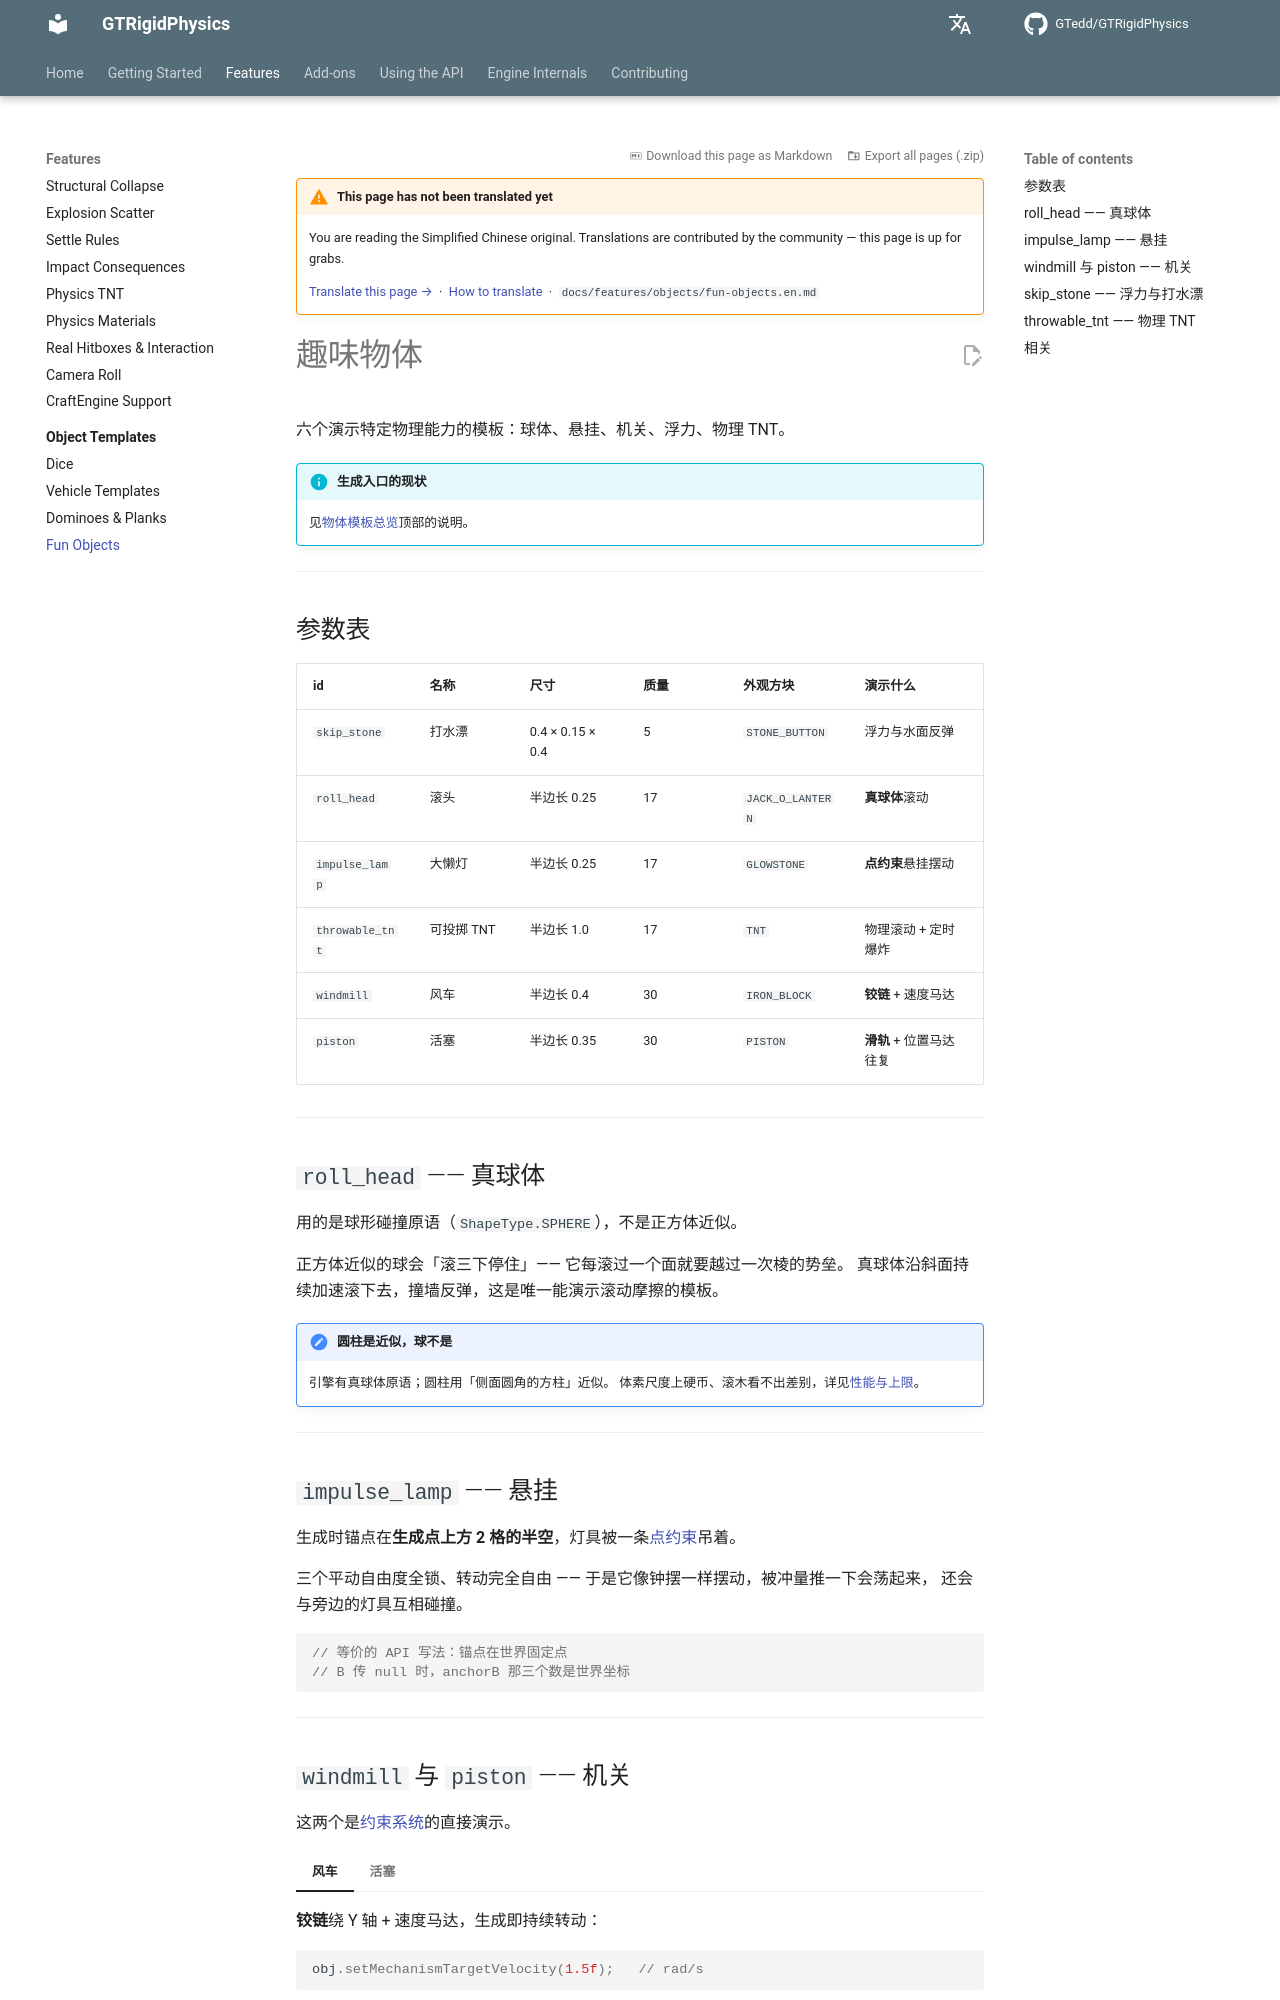

repository: GTedd/GTRigidPhysics · page: en/features/objects/fun-objects/index.html · generator: mkdocs

# 趣味物体

六个演示特定物理能力的模板：球体、悬挂、机关、浮力、物理 TNT。

!!! info "生成入口的现状"
    见[物体模板总览](index.md)顶部的说明。

---

## 参数表

| id | 名称 | 尺寸 | 质量 | 外观方块 | 演示什么 |
|---|---|---|---|---|---|
| `skip_stone` | 打水漂 | 0.4 × 0.15 × 0.4 | 5 | `STONE_BUTTON` | 浮力与水面反弹 |
| `roll_head` | 滚头 | 半边长 0.25 | 17 | `JACK_O_LANTERN` | **真球体**滚动 |
| `impulse_lamp` | 大懒灯 | 半边长 0.25 | 17 | `GLOWSTONE` | **点约束**悬挂摆动 |
| `throwable_tnt` | 可投掷 TNT | 半边长 1.0 | 17 | `TNT` | 物理滚动 + 定时爆炸 |
| `windmill` | 风车 | 半边长 0.4 | 30 | `IRON_BLOCK` | **铰链** + 速度马达 |
| `piston` | 活塞 | 半边长 0.35 | 30 | `PISTON` | **滑轨** + 位置马达往复 |

---

## `roll_head` —— 真球体

用的是球形碰撞原语（`ShapeType.SPHERE`），不是正方体近似。

正方体近似的球会「滚三下停住」—— 它每滚过一个面就要越过一次棱的势垒。
真球体沿斜面持续加速滚下去，撞墙反弹，这是唯一能演示滚动摩擦的模板。

!!! note "圆柱是近似，球不是"
    引擎有真球体原语；圆柱用「侧面圆角的方柱」近似。
    体素尺度上硬币、滚木看不出差别，详见[性能与上限](../../engine/limits.md#圆柱是近似)。

---

## `impulse_lamp` —— 悬挂

生成时锚点在**生成点上方 2 格的半空**，灯具被一条[点约束](../../engine/constraints.md#点约束球铰-constraintspoint)吊着。

三个平动自由度全锁、转动完全自由 —— 于是它像钟摆一样摆动，被冲量推一下会荡起来，
还会与旁边的灯具互相碰撞。

```java
// 等价的 API 写法：锚点在世界固定点
// B 传 null 时，anchorB 那三个数是世界坐标
```

---
